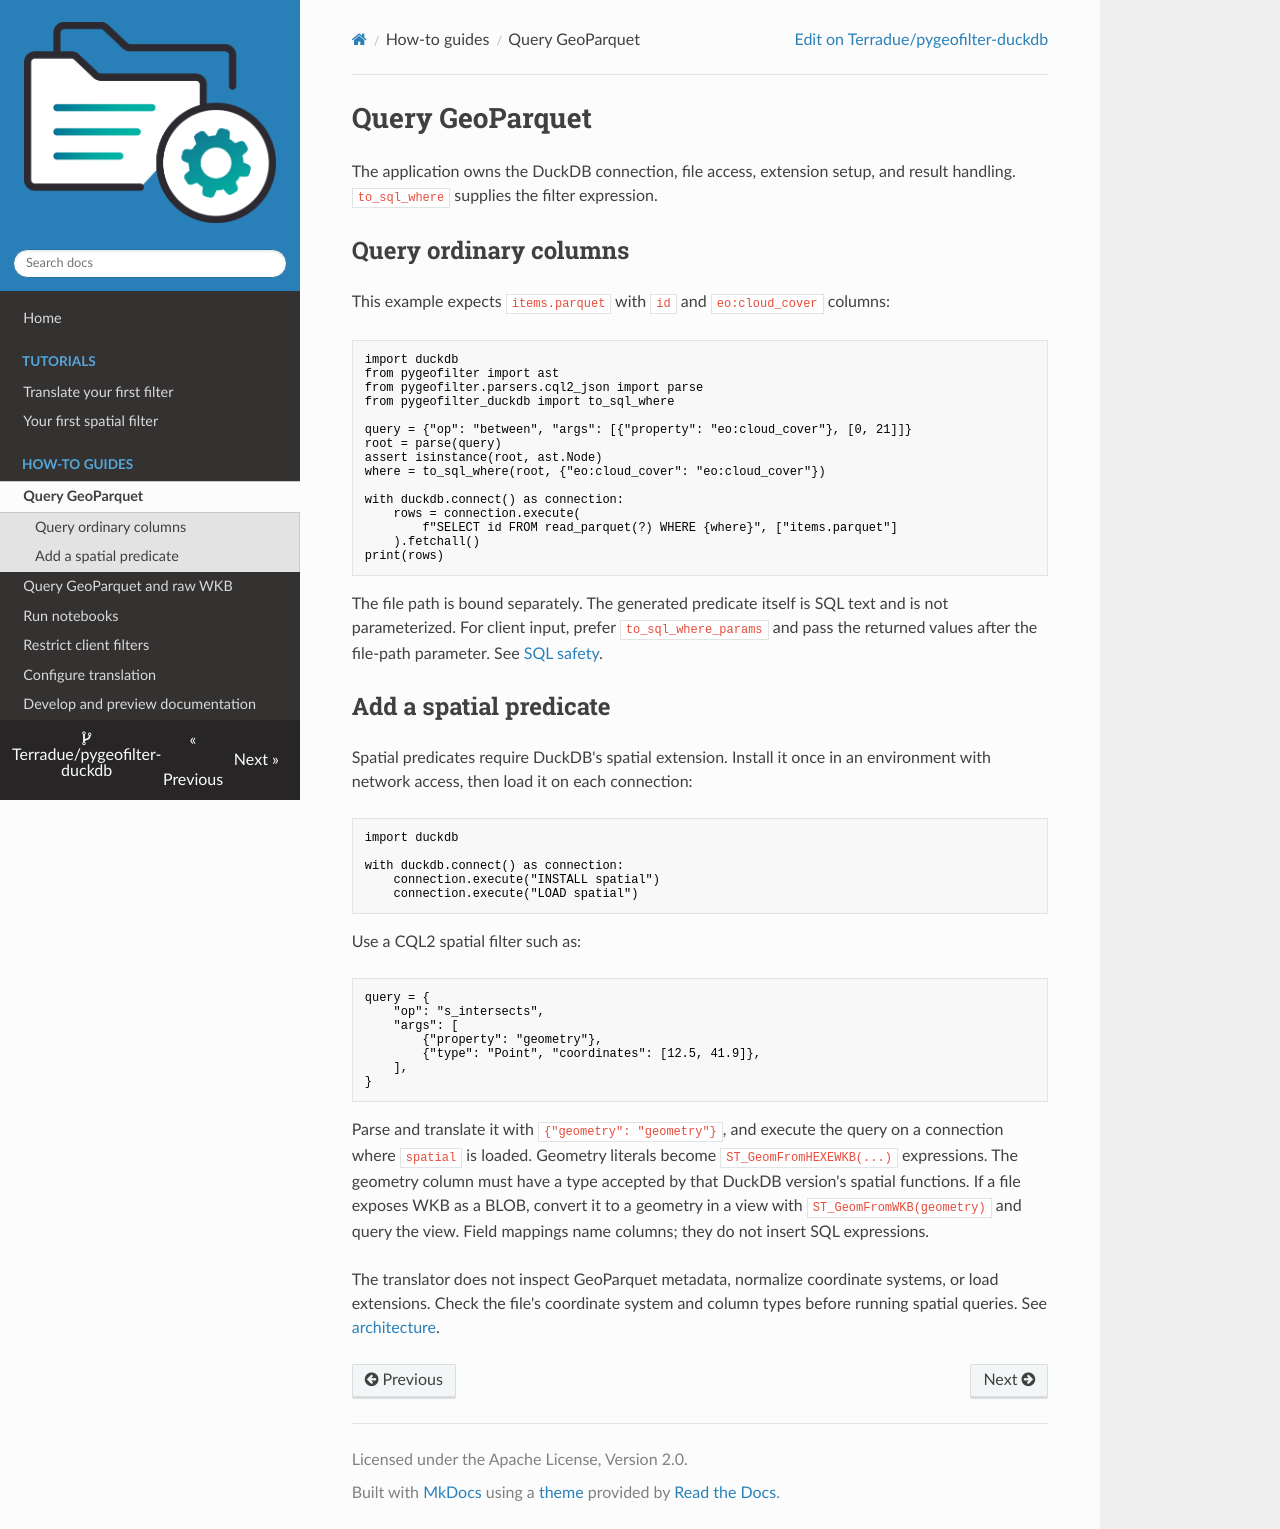

repository: Terradue/pygeofilter-duckdb · page: how-to/search/index.html · generator: mkdocs

# Query GeoParquet

The application owns the DuckDB connection, file access, extension setup, and
result handling. `to_sql_where` supplies the filter expression.

## Query ordinary columns

This example expects `items.parquet` with `id` and `eo:cloud_cover` columns:

```python
import duckdb
from pygeofilter import ast
from pygeofilter.parsers.cql2_json import parse
from pygeofilter_duckdb import to_sql_where

query = {"op": "between", "args": [{"property": "eo:cloud_cover"}, [0, 21]]}
root = parse(query)
assert isinstance(root, ast.Node)
where = to_sql_where(root, {"eo:cloud_cover": "eo:cloud_cover"})

with duckdb.connect() as connection:
    rows = connection.execute(
        f"SELECT id FROM read_parquet(?) WHERE {where}", ["items.parquet"]
    ).fetchall()
print(rows)
```

The file path is bound separately. The generated predicate itself is SQL text and
is not parameterized. For client input, prefer `to_sql_where_params` and pass
the returned values after the file-path parameter. See
[SQL safety](../explanation/sql-safety.md).

## Add a spatial predicate

Spatial predicates require DuckDB's spatial extension. Install it once in an
environment with network access, then load it on each connection:

```python
import duckdb

with duckdb.connect() as connection:
    connection.execute("INSTALL spatial")
    connection.execute("LOAD spatial")
```

Use a CQL2 spatial filter such as:

```python
query = {
    "op": "s_intersects",
    "args": [
        {"property": "geometry"},
        {"type": "Point", "coordinates": [12.5, 41.9]},
    ],
}
```

Parse and translate it with `{"geometry": "geometry"}`, and execute the query on
a connection where `spatial` is loaded. Geometry literals become
`ST_GeomFromHEXEWKB(...)` expressions. The geometry column must have a type accepted
by that DuckDB version's spatial functions. If a file exposes WKB as a BLOB,
convert it to a geometry in a view with `ST_GeomFromWKB(geometry)` and query the
view. Field mappings name columns; they do not insert SQL expressions.

The translator does not inspect GeoParquet metadata, normalize coordinate systems,
or load extensions. Check the file's coordinate system and column types before
running spatial queries. See [architecture](../explanation/architecture.md).
